Run: headless pygame with SDL's dummy video driver; simulated clock (each Clock.tick advances the game by its frame time, no real sleeping); random seed 0; keys injected as events and as key.get_pressed() state; no mouse input.
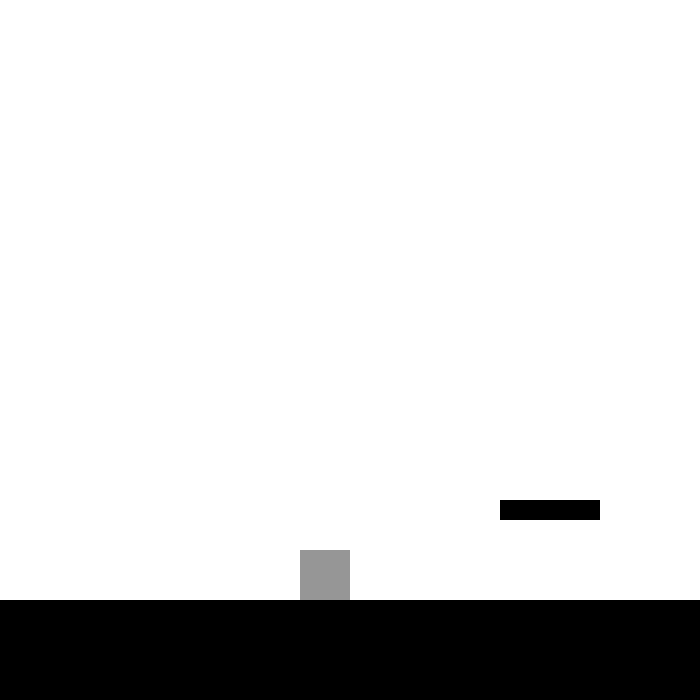
Frame 1 of 4 · flips 1–60 · no input
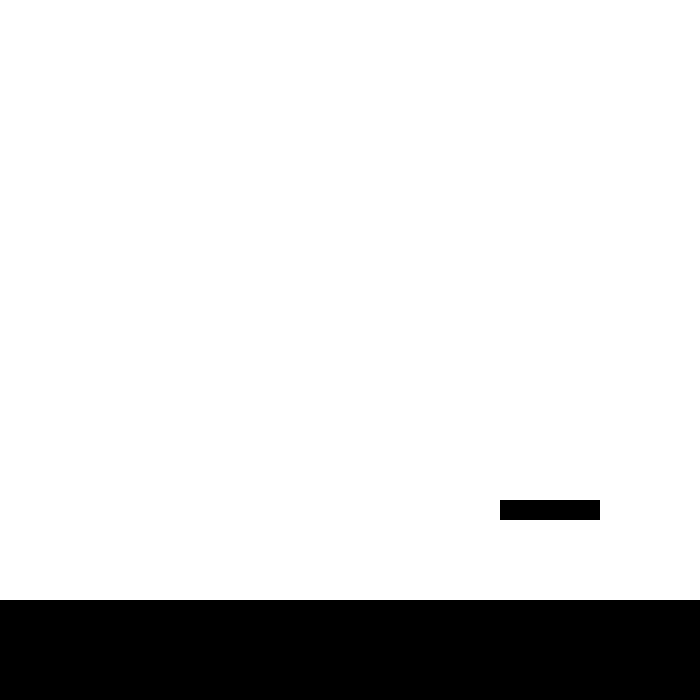
Frame 2 of 4 · flips 61–180 · tapped SPACE, RETURN · held RIGHT (→), D
Frame 3 of 4 · flips 181–300 · held DOWN (↓), S · screen unchanged from frame 2, image omitted
Frame 4 of 4 · flips 301–420 · held LEFT (←), A, UP (↑), W · screen same as frame 1, image omitted

The pygame program that drew these frames:

# import the pygame library and initialise the game engine
import pygame
pygame.init()

# some colors
BLACK = (0, 0, 0)
WHITE = (255, 255, 255)
GREY = (150, 150, 150)

# open new window
WIDTH, HEIGHT = 700, 700
size = (WIDTH, HEIGHT)
screen = pygame.display.set_mode(size)
pygame.display.set_caption("FIRST GAME IN PYTHON!!!")

# game will carry on until user exits
carryOn = True

# clock to control how fast screen updates
clock = pygame.time.Clock()

# stuff
GRAVITY = 1
GROUNDLEVEL = 600

# player class
class Player:
    def __init__(self, posx, posy, width, height, velx, vely, jumping, jumpPressed):
        self.posx = posx
        self.posy = posy
        self.width = width
        self.height = height
        self.velx = velx
        self.vely = vely
        self.jumping = jumping
        self.jumpPressed = jumpPressed

    def move(self, dir):
        if dir == "left":
            self.velx = -10
        elif dir == "right":
            self.velx = 10

    def jump(self):
        if self.jumpPressed:
            self.jumping = True

            self.vely = -20

    def draw(self):
        # draw the player
        pygame.draw.rect(screen, GREY, [self.posx, self.posy, self.width, self.height])

            
# platform class
class Platform:
    def __init__(self, posx, posy, width, height):
        self.posx = posx
        self.posy = posy
        self.width = width
        self.height = height

    def draw(self):
        pygame.draw.rect(screen, BLACK, [self.posx, self.posy, self.width, self.height])
        

p1 = Player(300, 600, 50, 50, 0, 0, False, False)

thing = Platform(500, 500, 100, 20)

platforms = [thing]

# main Game Loop
while carryOn:

    # -- check for user inputs
    for event in pygame.event.get(): #user did something
        if event.type == pygame.QUIT:
            carryOn = False

        if event.type == pygame.KEYDOWN:
            if event.key == pygame.K_LEFT:
                p1.move("left")
            if event.key == pygame.K_RIGHT:
                p1.move("right")
            if event.key == pygame.K_UP and not p1.jumping:
                p1.jumpPressed = True
                p1.jump()

        if event.type == pygame.KEYUP:
            if event.key == pygame.K_LEFT:
                while p1.velx < 0:
                    p1.velx += 5
            if event.key == pygame.K_RIGHT:
                while p1.velx > 0:
                    p1.velx -= 5
            if event.key == pygame.K_UP:
                p1.jumpPressed = False

    # -- main game logic

    # check current ground level
    for platform in platforms:
        if(p1.posx + p1.width > platform.posx and
           p1.posx < platform.posx + platform.width and
           p1.posy + p1.height - GRAVITY <= platform.posy):
            GROUNDLEVEL = platform.posy
        elif (GROUNDLEVEL == 600 and not p1.jumping and p1.posy + p1.height < GROUNDLEVEL):
            p1.jumping = True
        else:
            GROUNDLEVEL = 600

    # gravity
    if p1.posy + p1.height > GROUNDLEVEL:
        p1.jumping = False
        p1.posy = GROUNDLEVEL - p1.height
        p1.vely = 0

    if p1.jumping:
        p1.vely += GRAVITY


    # update position of player
    p1.posx += p1.velx
    p1.posy += p1.vely
    
    # -- draw onto screen

    # first clear the screen
    screen.fill(WHITE)

    # draw stuff
    p1.draw()
    thing.draw()
   

    # ground
    pygame.draw.rect(screen, BLACK, [0, 600, WIDTH, 100])

    # update screen
    pygame.display.flip()

    # limit to 60fps
    clock.tick(60)

pygame.quit()
